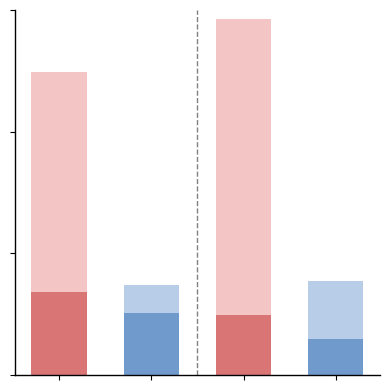

Recreate this plot in Python.
import matplotlib.pyplot as plt
import numpy as np

values = [374, 111, 439, 116]

sub_values = [103, 77, 74, 44]

colors_main = ["#F4C5C5", "#B8CDE8", "#F4C5C5", "#B8CDE8"]

colors_sub = ["#D97575", "#7099CC", "#D97575", "#7099CC"]

labels = ["Influent (Method1)", "Influent (Method2)", "Effluent (Method1)", "Effluent (Method2)"]

fig, ax = plt.subplots(figsize=(4, 4))

for i in range(len(values)):
    ax.bar(i, sub_values[i], color=colors_sub[i], width=0.6)
    ax.bar(i, values[i]-sub_values[i], bottom=sub_values[i], color=colors_main[i], width=0.6)

ax.set_yticks([0, 150, 300, 450])
ax.set_ylim(0, 450)
ax.set_yticklabels([])
ax.set_xticks(range(len(labels)))
ax.set_xticklabels([])

ax.spines['top'].set_visible(False)
ax.spines['right'].set_visible(False)
ax.spines['left'].set_linewidth(1)
ax.spines['bottom'].set_linewidth(1)

mid = 1.5
ax.axvline(mid, color='gray', linestyle='--', linewidth=1)

plt.tight_layout()
plt.savefig("Barplot_4bars_stacked_swapped.png", dpi=300, transparent=True)
plt.show()
